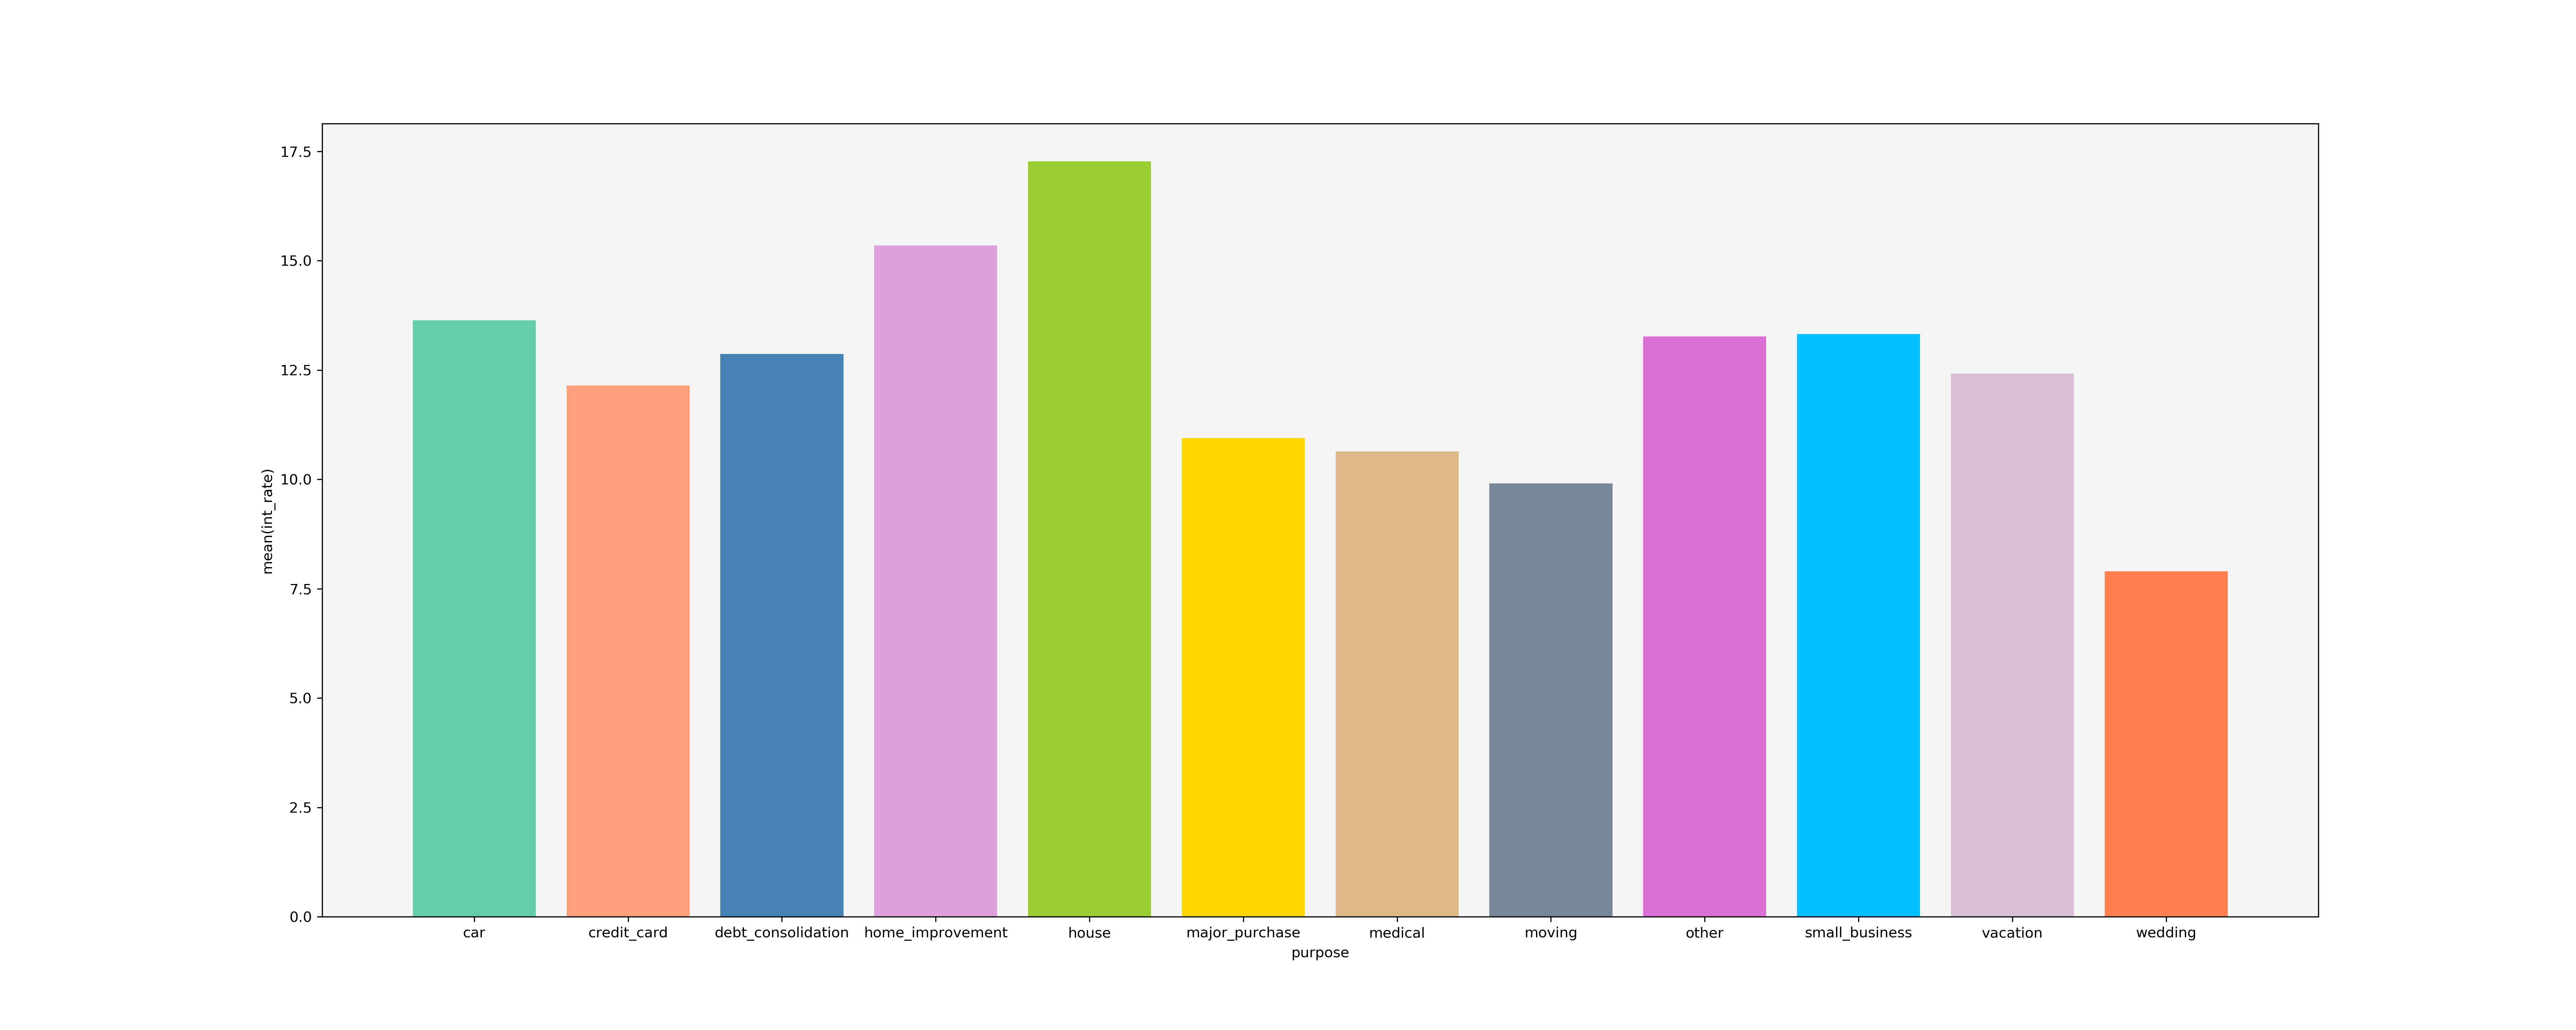

Source data for this figure (header and first rows):
, purpose, avg_rate
0, car, 13.64
1, credit_card, 12.14
2, debt_consolidation, 12.86
3, home_improvement, 15.35
4, house, 17.27
5, major_purchase, 10.94
6, medical, 10.64
7, moving, 9.91
8, other, 13.27
9, small_business, 13.32
10, vacation, 12.42
11, wedding, 7.9
